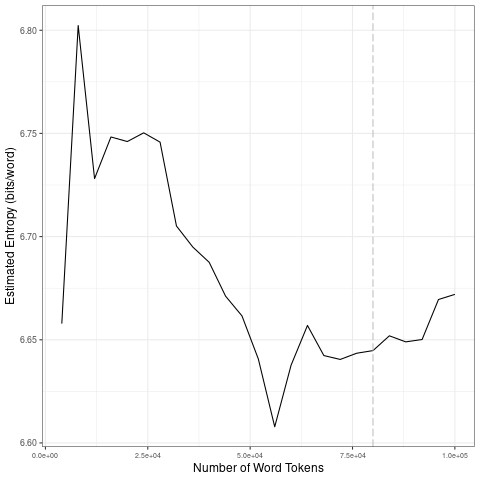

Data behind this chart, as committed beside it:
file, entropy.Corpus.Size, entropy.Entropy, sd.Corpus.Size, sd.SD
data/2021_by_es/2021-03-13_tokens_1-gram…, 4000, 6.658, 20000, 0.052
data/2021_by_es/2021-03-13_tokens_1-gram…, 8000, 6.802, 40000, 0.02929
data/2021_by_es/2021-03-13_tokens_1-gram…, 12000, 6.728, 60000, 0.02451
data/2021_by_es/2021-03-13_tokens_1-gram…, 16000, 6.748, 80000, 0.006535
data/2021_by_es/2021-03-13_tokens_1-gram…, 20000, 6.746, 1e+05, 0.01127
data/2021_by_es/2021-03-13_tokens_1-gram…, 24000, 6.75, 20000, 0.052
data/2021_by_es/2021-03-13_tokens_1-gram…, 28000, 6.746, 40000, 0.02929
data/2021_by_es/2021-03-13_tokens_1-gram…, 32000, 6.705, 60000, 0.02451
data/2021_by_es/2021-03-13_tokens_1-gram…, 36000, 6.695, 80000, 0.006535
data/2021_by_es/2021-03-13_tokens_1-gram…, 40000, 6.688, 1e+05, 0.01127
data/2021_by_es/2021-03-13_tokens_1-gram…, 44000, 6.671, 20000, 0.052
data/2021_by_es/2021-03-13_tokens_1-gram…, 48000, 6.662, 40000, 0.02929
data/2021_by_es/2021-03-13_tokens_1-gram…, 52000, 6.641, 60000, 0.02451
data/2021_by_es/2021-03-13_tokens_1-gram…, 56000, 6.608, 80000, 0.006535
data/2021_by_es/2021-03-13_tokens_1-gram…, 60000, 6.638, 1e+05, 0.01127
data/2021_by_es/2021-03-13_tokens_1-gram…, 64000, 6.657, 20000, 0.052
data/2021_by_es/2021-03-13_tokens_1-gram…, 68000, 6.642, 40000, 0.02929
data/2021_by_es/2021-03-13_tokens_1-gram…, 72000, 6.64, 60000, 0.02451
data/2021_by_es/2021-03-13_tokens_1-gram…, 76000, 6.643, 80000, 0.006535
data/2021_by_es/2021-03-13_tokens_1-gram…, 80000, 6.645, 1e+05, 0.01127
data/2021_by_es/2021-03-13_tokens_1-gram…, 84000, 6.652, 20000, 0.052
data/2021_by_es/2021-03-13_tokens_1-gram…, 88000, 6.649, 40000, 0.02929
data/2021_by_es/2021-03-13_tokens_1-gram…, 92000, 6.65, 60000, 0.02451
data/2021_by_es/2021-03-13_tokens_1-gram…, 96000, 6.67, 80000, 0.006535
data/2021_by_es/2021-03-13_tokens_1-gram…, 1e+05, 6.672, 1e+05, 0.01127
